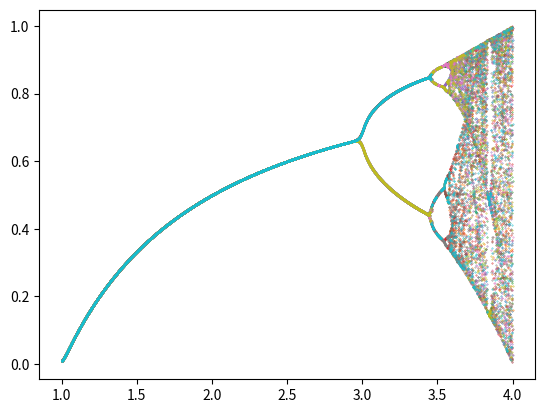

This figure's Python source:
#logistic map bifurcation diagram

import numpy as np
import random
import matplotlib.pyplot as plt

x0=random.random()
t=np.arange(100)
r=np.arange(1,4,0.0005)
out=np.zeros((len(t+1),len(r)))
out[0]=x0

#print(r,x0,out)

for j in range(len(r)):
    for i in range(1,len(t)):
        out[i,j]=r[j]*out[i-1,j]*(1-out[i-1,j])

#print(out)
for k in range(90,100):
    plt.scatter(r,out[k],s=.1)
